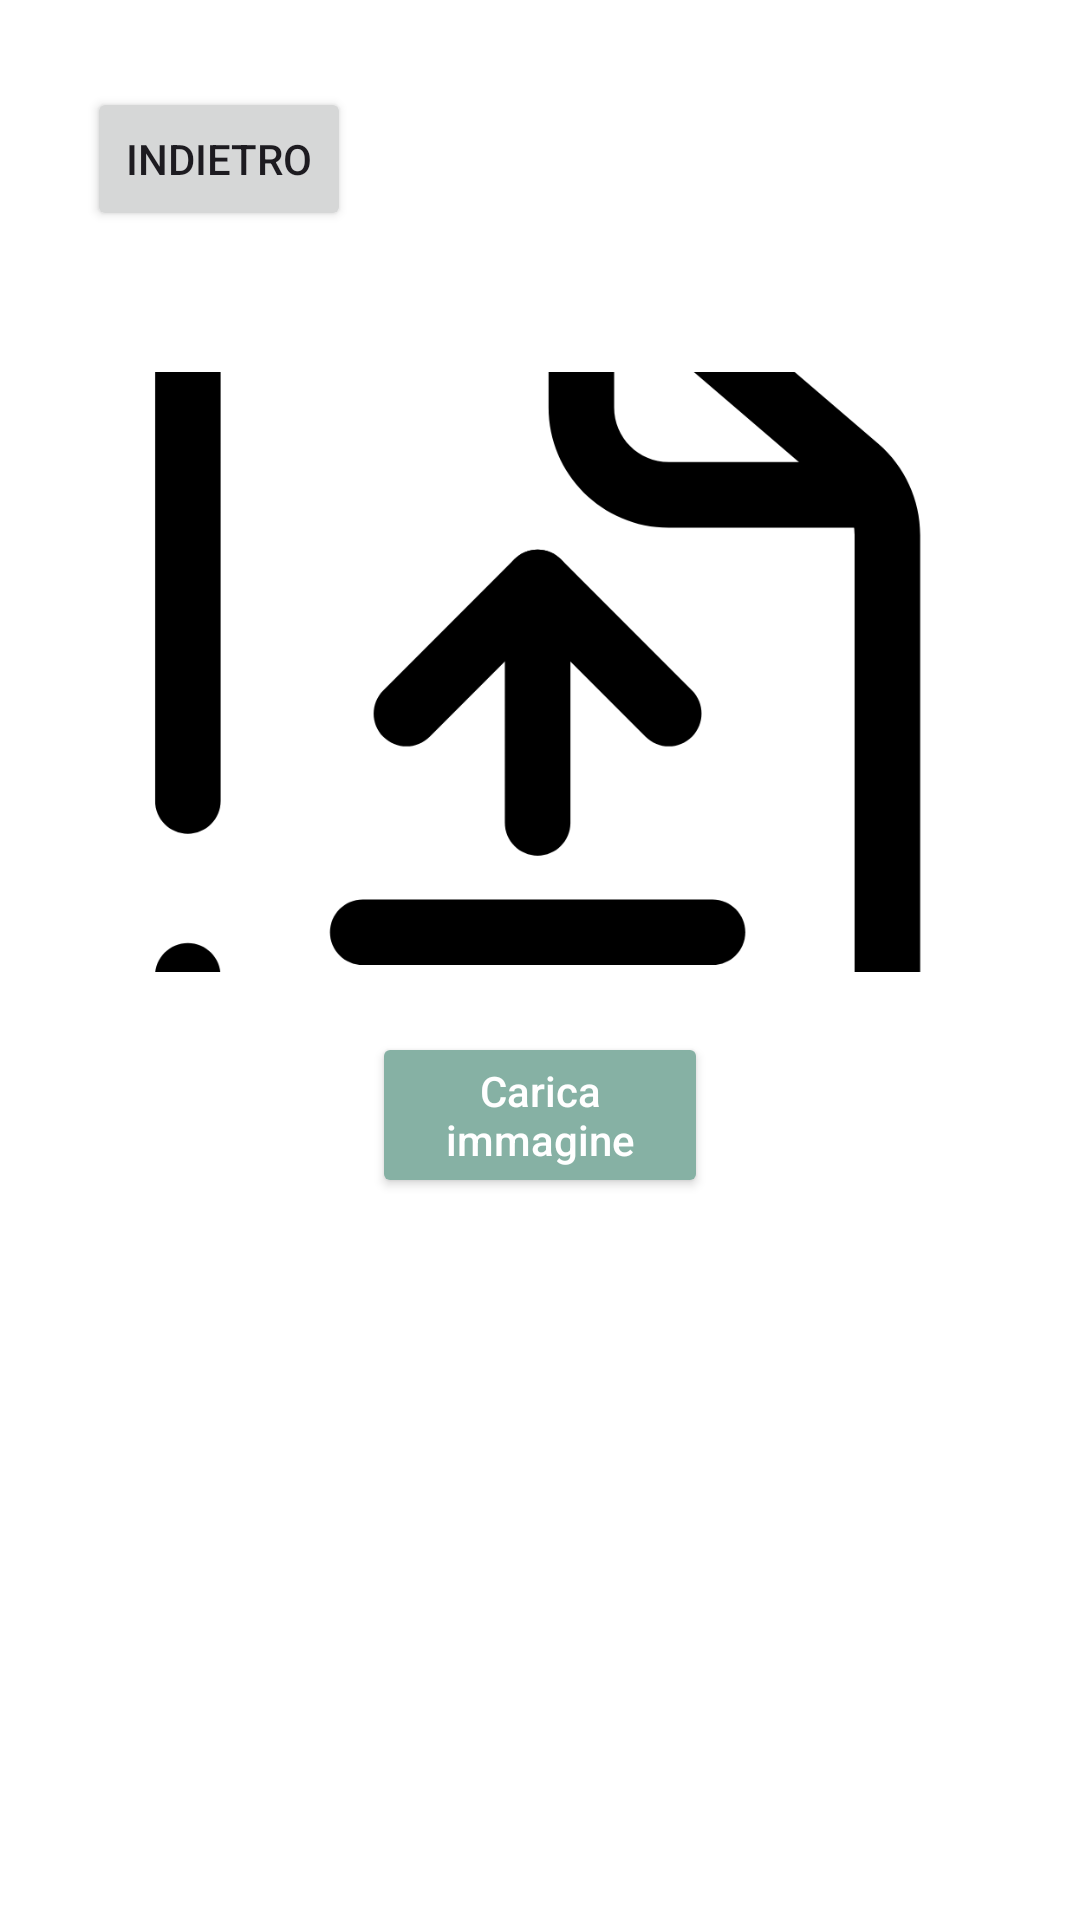

Layout XML and referenced resources for this Android screen:
<!-- AndroidManifest.xml: application theme Theme.Optiwatt_AI -->
<!-- res/layout/activity_input_img.xml -->
<?xml version="1.0" encoding="utf-8"?>
<androidx.constraintlayout.widget.ConstraintLayout xmlns:android="http://schemas.android.com/apk/res/android"
    xmlns:app="http://schemas.android.com/apk/res-auto"
    xmlns:tools="http://schemas.android.com/tools"
    android:layout_width="match_parent"
    android:layout_height="match_parent"
    tools:context=".INPUT_img"
    android:padding="24dp"
    android:background="#FFFFFF">

    <ImageView
        android:id="@+id/Immagine"
        android:layout_width="wrap_content"
        android:layout_height="200dp"
        android:layout_marginStart="8dp"
        android:layout_marginTop="100dp"
        android:layout_marginEnd="8dp"
        android:contentDescription="Icona upload"
        android:scaleType="centerCrop"
        app:layout_constraintEnd_toEndOf="parent"
        app:layout_constraintStart_toStartOf="parent"
        app:layout_constraintTop_toTopOf="parent"
        app:srcCompat="@drawable/uploadicon" />

    <Button
        android:id="@+id/btnSelezionaImmagine"
        android:layout_width="0dp"
        android:layout_height="wrap_content"
        android:layout_marginStart="100dp"
        android:layout_marginTop="20dp"
        android:layout_marginEnd="100dp"
        android:backgroundTint="#86B1A4"
        android:text="Carica immagine"
        android:textAllCaps="false"
        android:textColor="@android:color/white"
        app:layout_constraintEnd_toEndOf="parent"
        app:layout_constraintStart_toStartOf="parent"
        app:layout_constraintTop_toBottomOf="@+id/Immagine" />

    <Button
        android:id="@+id/BottoneIndietro"
        android:layout_width="wrap_content"
        android:layout_height="wrap_content"
        android:layout_marginStart="5dp"
        android:layout_marginTop="5dp"
        android:text="Indietro"
        app:layout_constraintStart_toStartOf="parent"
        app:layout_constraintTop_toTopOf="parent" />


</androidx.constraintlayout.widget.ConstraintLayout>
<!-- resources referenced by this layout -->
<resources>
  <!-- drawable uploadicon: png bitmap (drawable, 26862 bytes) -->
  <style name="Theme.Optiwatt_AI" parent="Base.Theme.Optiwatt_AI" />
  <style name="Base.Theme.Optiwatt_AI" parent="Theme.Material3.DayNight.NoActionBar">
          
          
      </style>
</resources>
